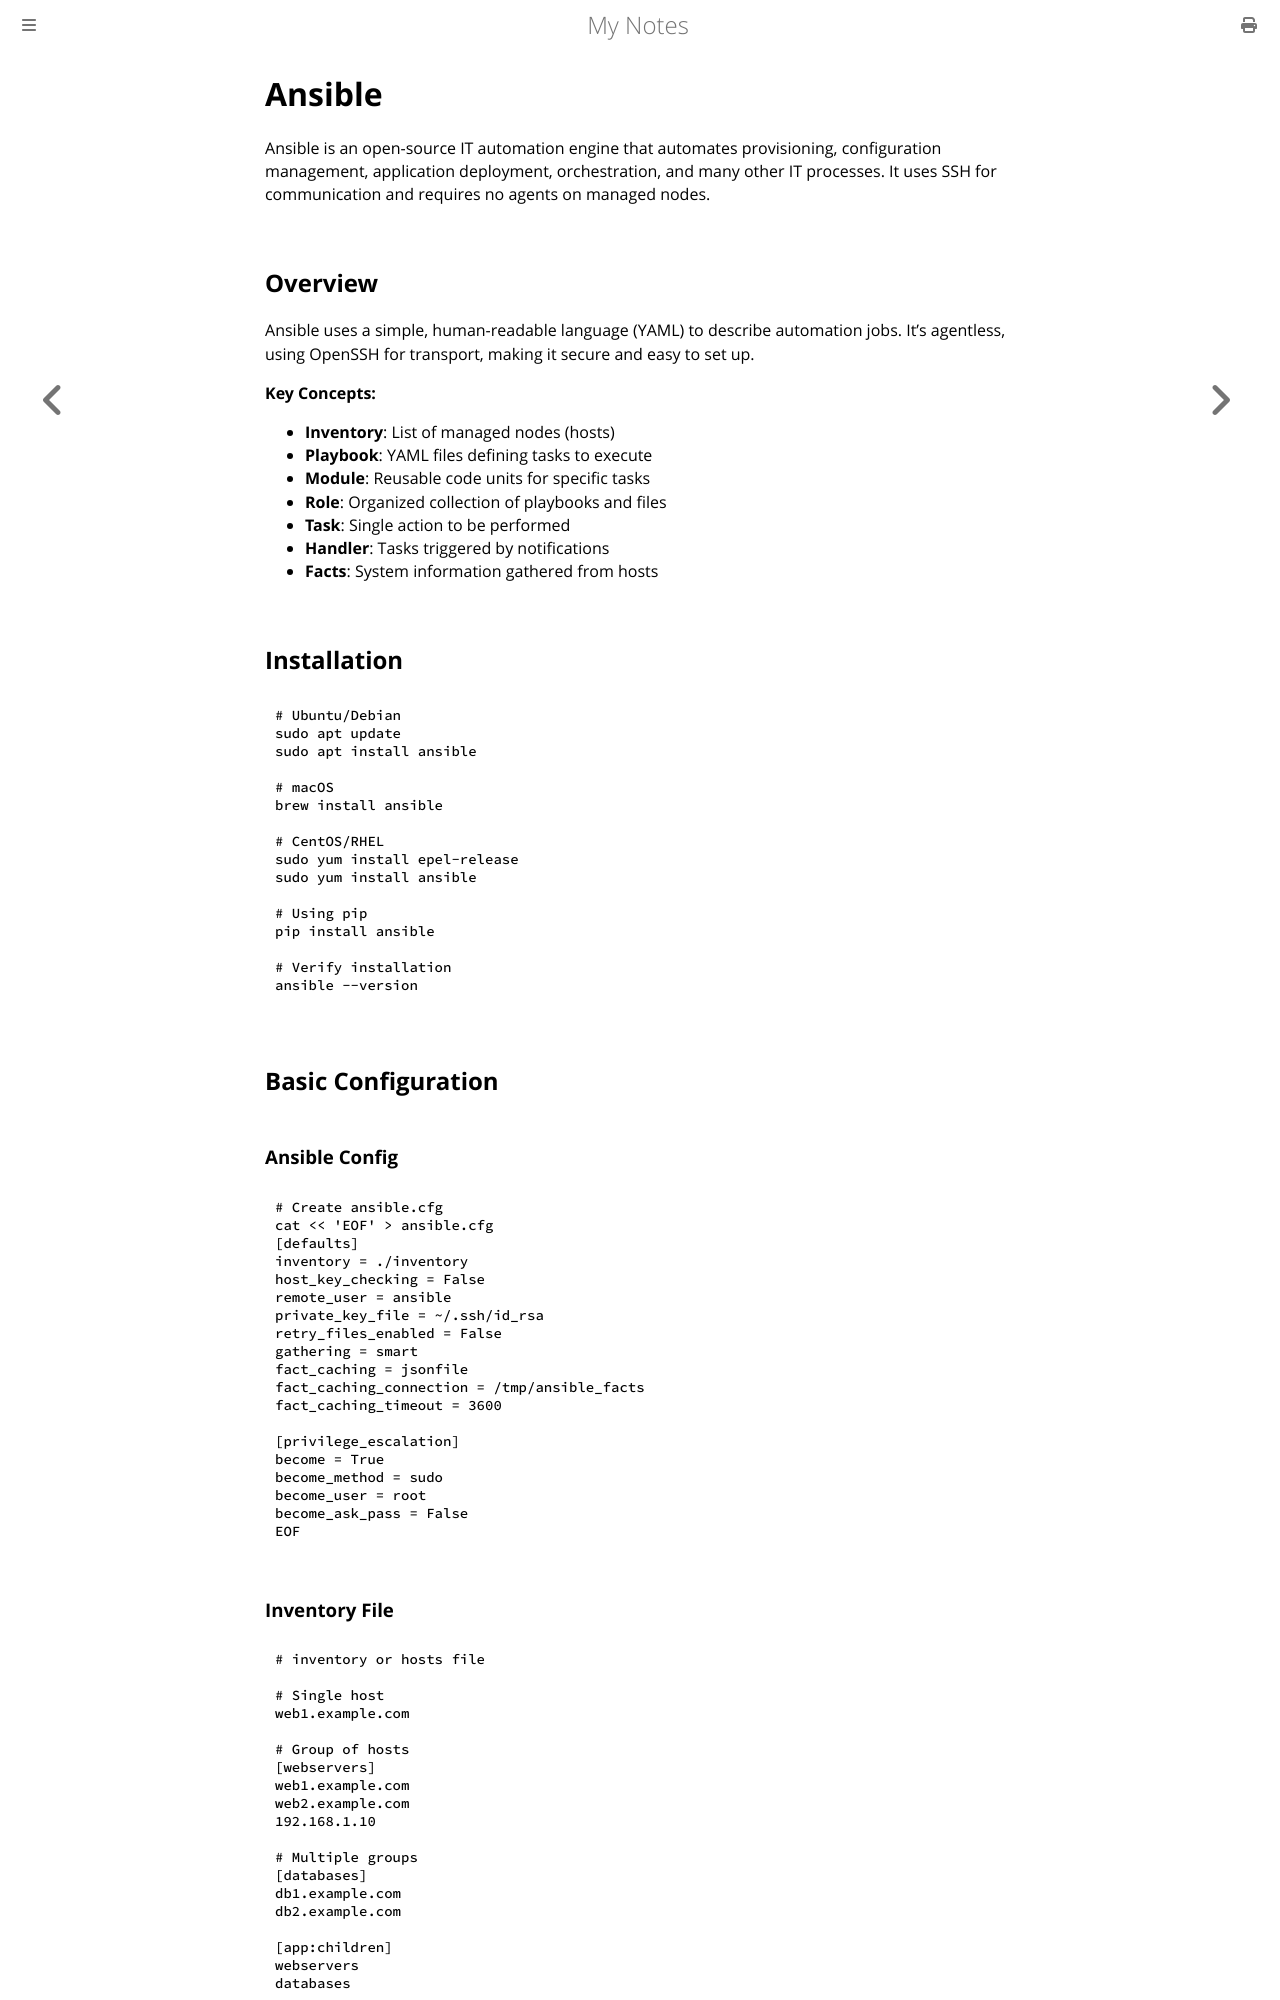

repository: paritystack/notes · page: tools/ansible.html · generator: mdbook

# Ansible

Ansible is an open-source IT automation engine that automates provisioning, configuration management, application deployment, orchestration, and many other IT processes. It uses SSH for communication and requires no agents on managed nodes.

## Overview

Ansible uses a simple, human-readable language (YAML) to describe automation jobs. It's agentless, using OpenSSH for transport, making it secure and easy to set up.

**Key Concepts:**
- **Inventory**: List of managed nodes (hosts)
- **Playbook**: YAML files defining tasks to execute
- **Module**: Reusable code units for specific tasks
- **Role**: Organized collection of playbooks and files
- **Task**: Single action to be performed
- **Handler**: Tasks triggered by notifications
- **Facts**: System information gathered from hosts

## Installation

```bash
# Ubuntu/Debian
sudo apt update
sudo apt install ansible

# macOS
brew install ansible

# CentOS/RHEL
sudo yum install epel-release
sudo yum install ansible

# Using pip
pip install ansible

# Verify installation
ansible --version
```

## Basic Configuration

### Ansible Config

```bash
# Create ansible.cfg
cat << 'EOF' > ansible.cfg
[defaults]
inventory = ./inventory
host_key_checking = False
remote_user = ansible
private_key_file = ~/.ssh/id_rsa
retry_files_enabled = False
gathering = smart
fact_caching = jsonfile
fact_caching_connection = /tmp/ansible_facts
fact_caching_timeout = 3600

[privilege_escalation]
become = True
become_method = sudo
become_user = root
become_ask_pass = False
EOF
```
